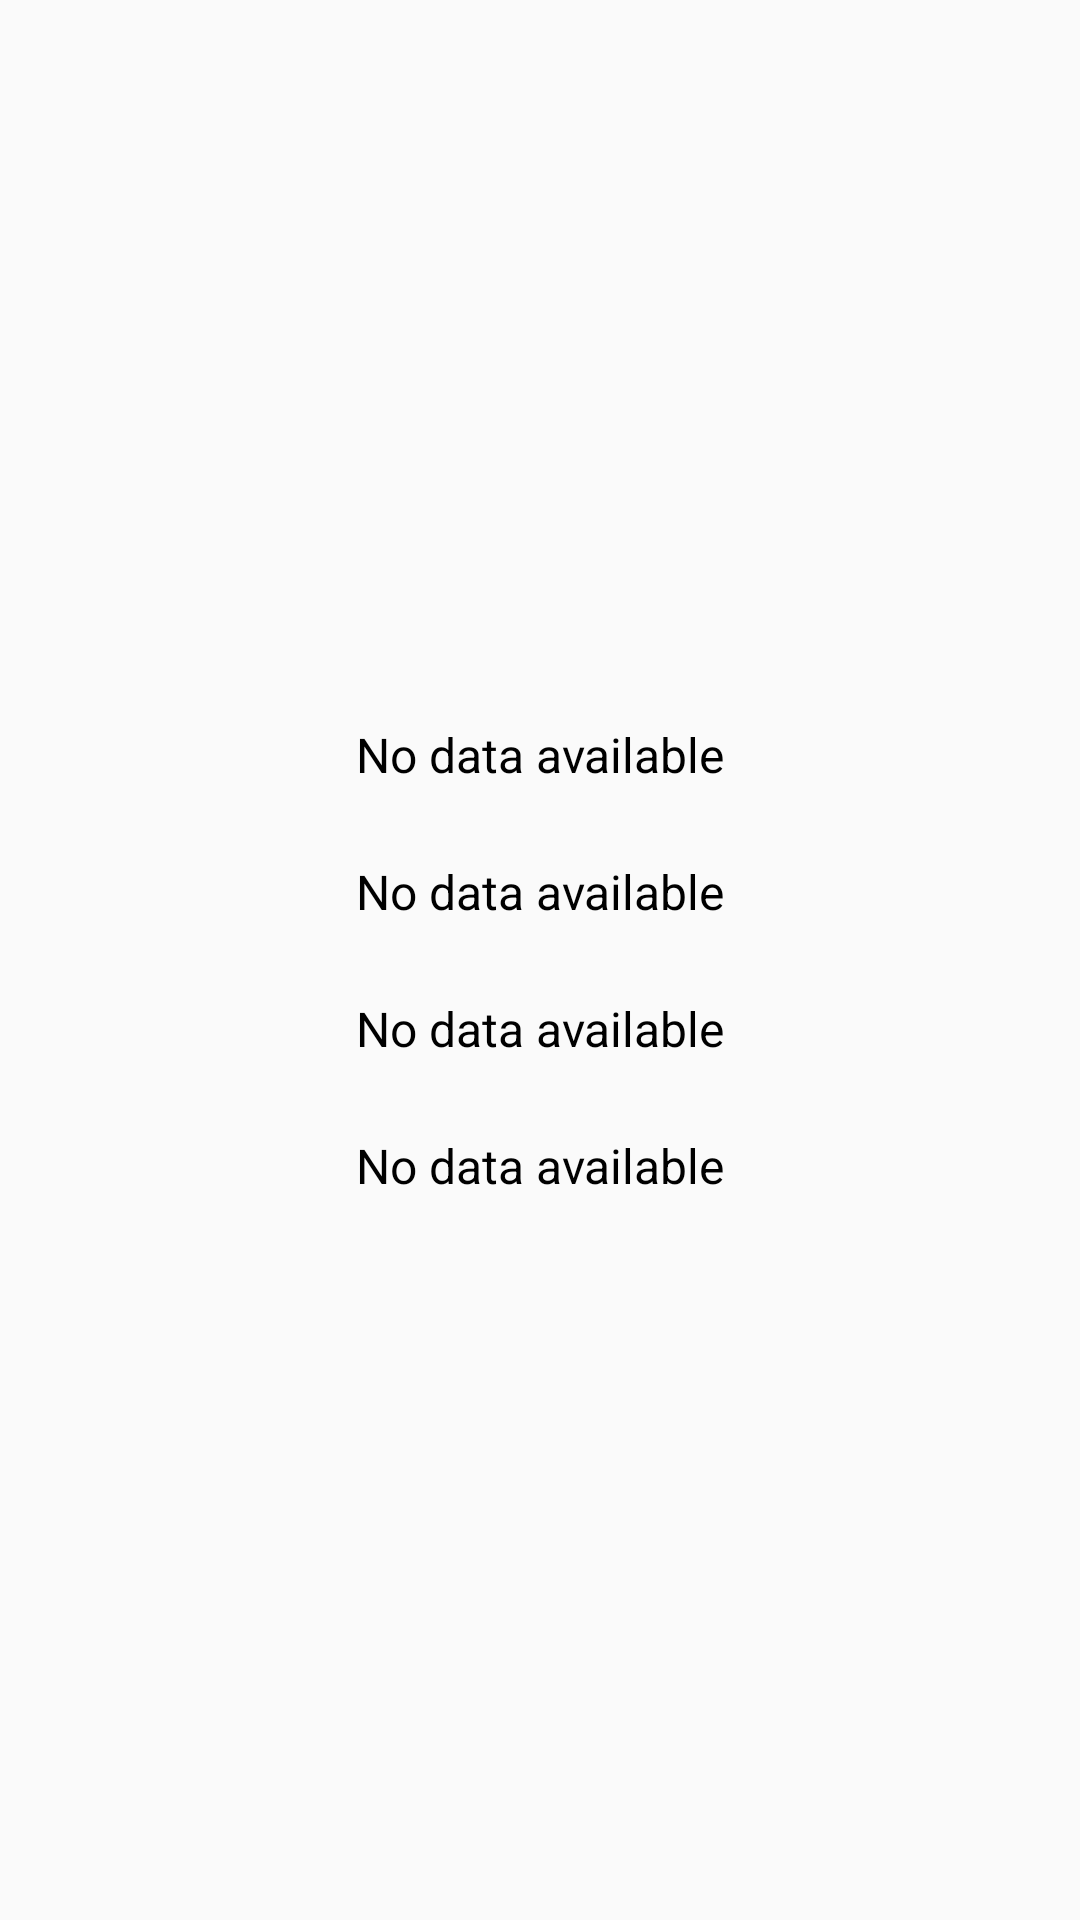

Write the Android layout XML for this screen, with the resource values it uses.
<!-- AndroidManifest.xml: application theme AppTheme -->
<!-- res/layout/fragment_system_info.xml -->
<?xml version="1.0" encoding="utf-8"?>
<LinearLayout
        xmlns:android="http://schemas.android.com/apk/res/android"
        xmlns:tools="http://schemas.android.com/tools"
        android:layout_width="match_parent"
        android:layout_height="match_parent"
        android:orientation="vertical"
        android:gravity="center">
    <TextView
            android:layout_width="match_parent"
            android:layout_height="wrap_content"
            android:id="@+id/text_network"
            style="@style/InfoText"
            tools:text="TextView that contains internet connection details"/>
    <TextView
            android:layout_width="match_parent"
            android:layout_height="wrap_content"
            android:id="@+id/text_charge"
            style="@style/InfoText"
            tools:text="Device charging state"/>
    <TextView
            android:layout_width="match_parent"
            android:layout_height="wrap_content"
            android:id="@+id/text_headphones"
            style="@style/InfoText"
            tools:text="Is headphones or headset plugged"/>
    <TextView
            android:layout_width="match_parent"
            android:layout_height="wrap_content"
            android:id="@+id/text_date_time"
            style="@style/InfoText"
            tools:text="CurrentDate and TimeZone"/>
</LinearLayout>
<!-- resources referenced by this layout -->
<resources>
  <style name="InfoText">
          <item name="android:textAlignment">center</item>
          <item name="android:textSize">16sp</item>
          <item name="android:layout_margin">12dp</item>
          <item name="android:text">@string/no_data_available</item>
          <item name="android:textColor">@android:color/black</item>
      </style>
  <style name="AppTheme" parent="Theme.AppCompat.Light.DarkActionBar">
          
          <item name="colorPrimary">@color/colorPrimary</item>
          <item name="colorPrimaryDark">@color/colorPrimaryDark</item>
          <item name="colorAccent">@color/colorAccent</item>
      </style>
  <string name="no_data_available">No data available</string>
  <!-- not gathered from this repository: default colours our renderer supplied (Android Studio template values) -->
  <color name="colorPrimary">#FF6200EE</color>
  <color name="colorPrimaryDark">#FF3700B3</color>
  <color name="colorAccent">#FF03DAC5</color>
</resources>
